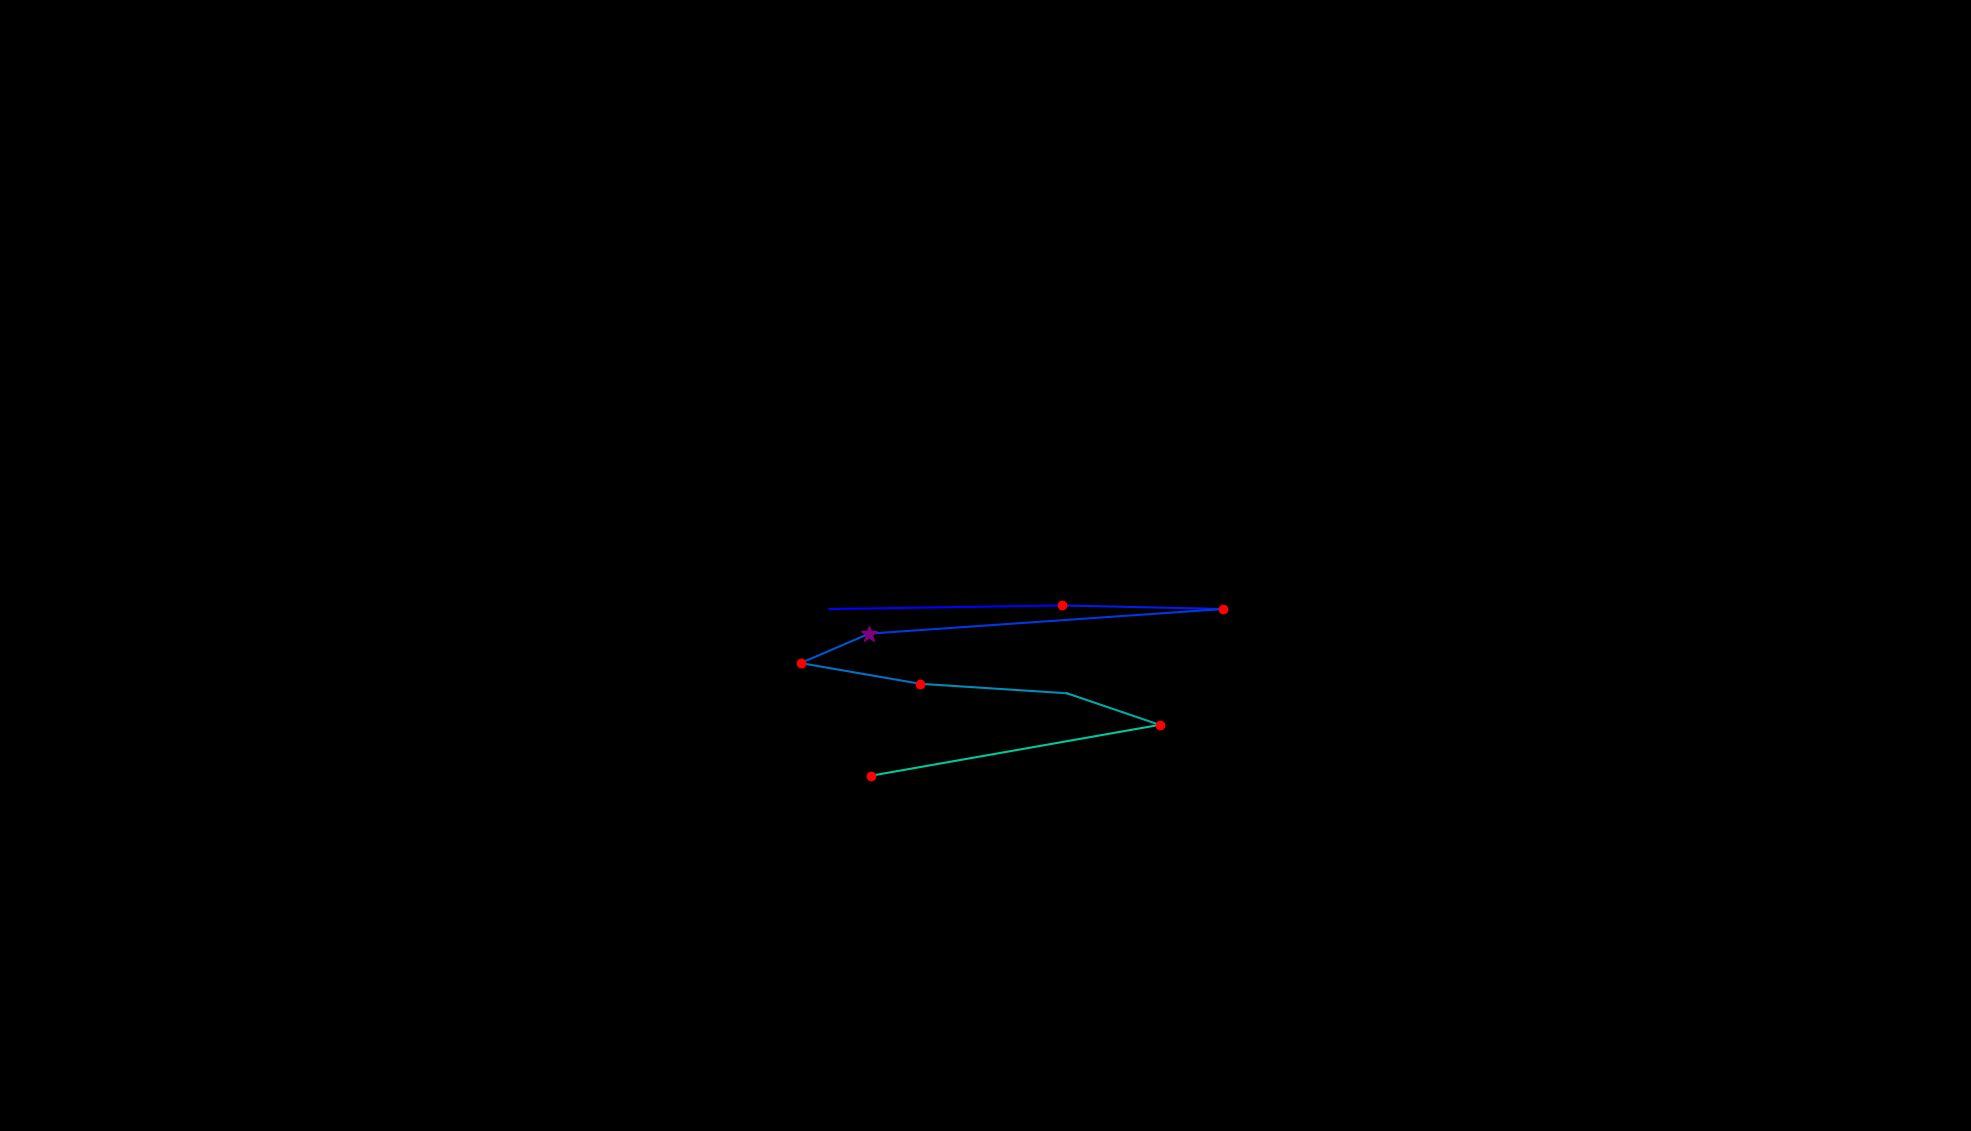

The table this chart was drawn from, first rows:
, fixation_id, timestamp, avg_gaze_x, avg_gaze_y, duration
0, 76.0, 20527, 1077, 677.8, 12.05
1, 77.0, 20732, 1379, 682.6, 120.5
2, 78.0, 20901, 1589, 677.9, 132.6
3, 79.0, 21154, 1129, 645.9, 289.3
4, 80.0, 21480, 1040, 607.7, 229
5, 81.0, 21757, 1195, 580.8, 120.5
6, 82.0, 21950, 1386, 568.5, 108.5
7, 83.0, 22106, 1506, 527.5, 168.8
8, 84.0, 22384, 1131, 461.3, 168.8
